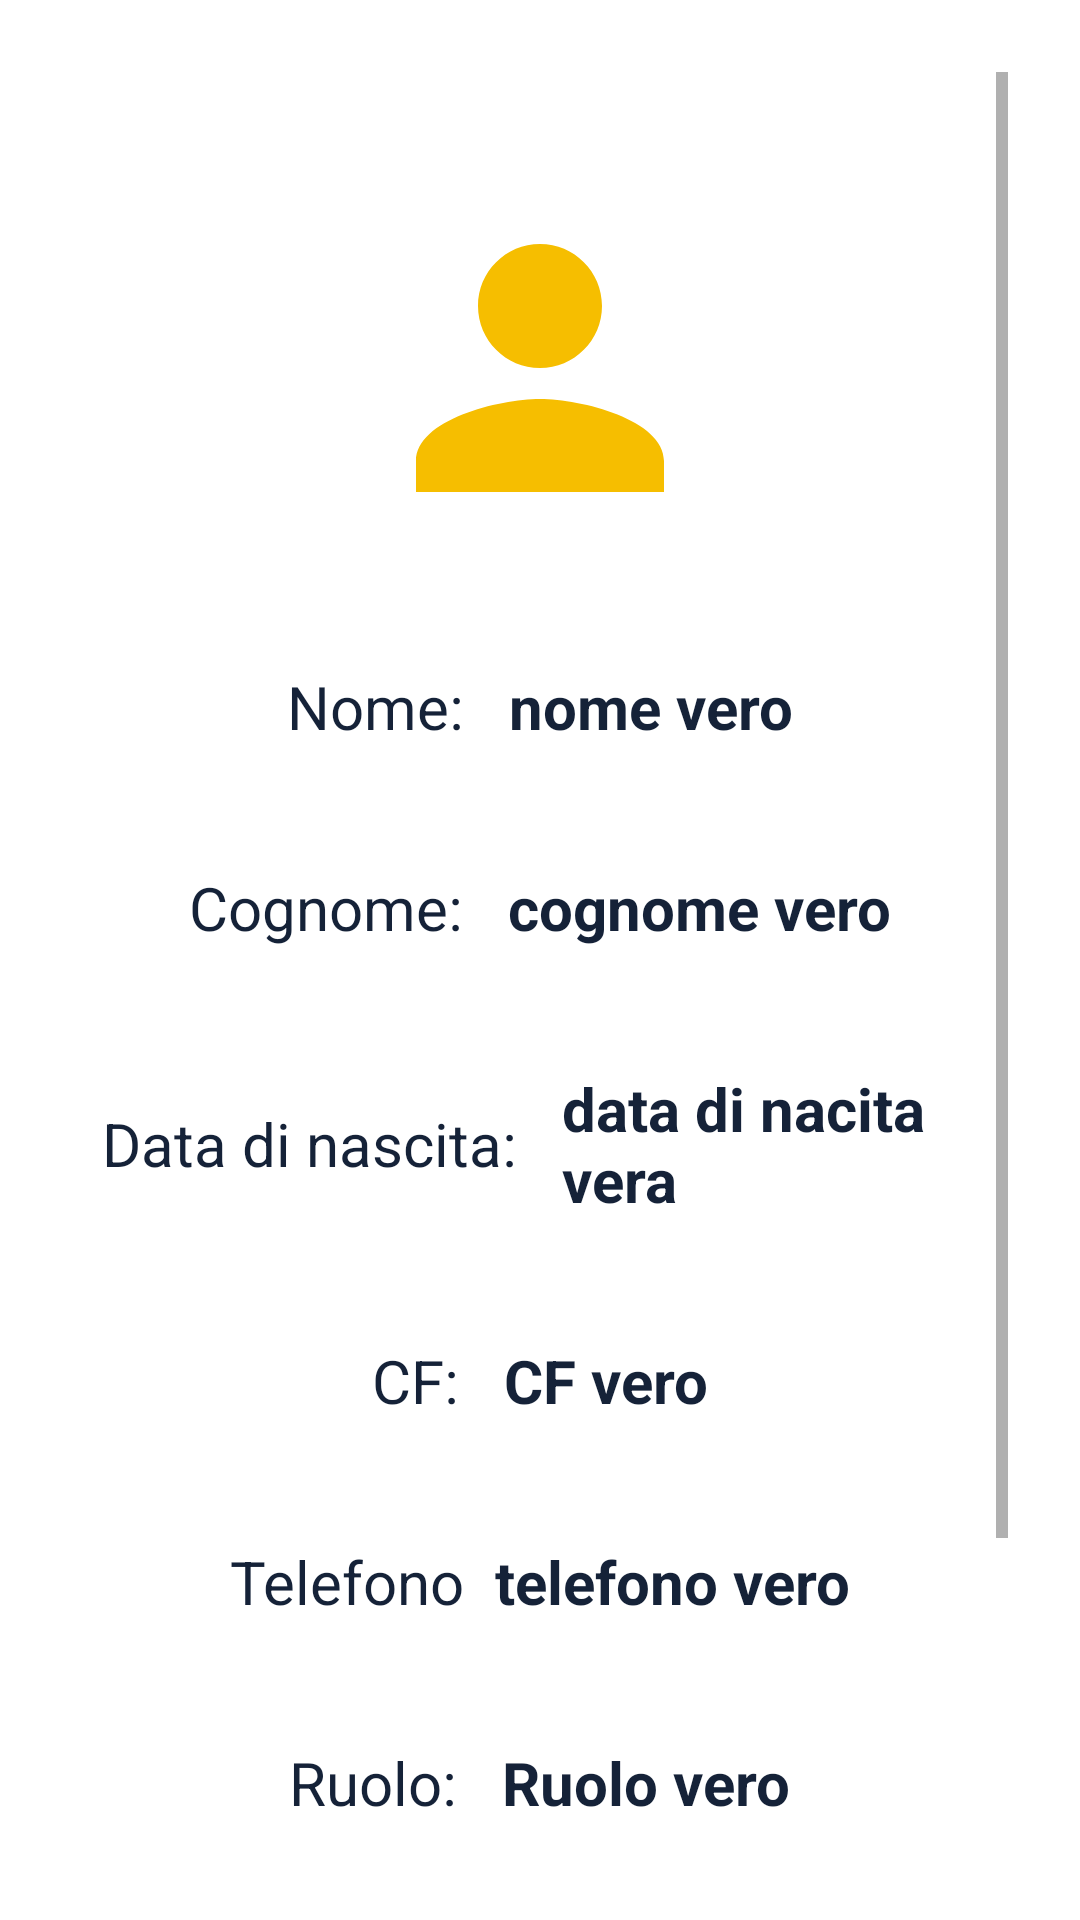

This screen was rendered from an Android layout file. Write that file and the resources it references.
<!-- AndroidManifest.xml: application theme Theme.Footballteam.Standard -->
<!-- res/layout/fragment_visualize_players_details.xml -->
<ScrollView
    xmlns:android="http://schemas.android.com/apk/res/android"
    android:layout_width="match_parent"
    android:layout_height="match_parent"
    android:padding="24dp" >
<LinearLayout
    xmlns:android="http://schemas.android.com/apk/res/android"
    android:layout_width= "match_parent"
    android:layout_marginVertical="10dp"
    android:layout_height="match_parent"
    android:orientation="vertical">

    <LinearLayout
        android:layout_width="match_parent"
        android:layout_height="wrap_content"
        android:gravity="center"
        android:layout_marginTop="24dp"
        android:orientation="horizontal">

        <ImageView
            android:id="@+id/imagine"
            android:layout_width="124dp"
            android:layout_height="129dp"
            android:src="@drawable/ic_baseline_person_24" />
    </LinearLayout>

    <LinearLayout
        android:layout_width="match_parent"
        android:layout_height="wrap_content"
        android:orientation="horizontal"
        android:gravity="center"
        android:padding="10dp"
        android:layout_marginTop="25dp">

        <TextView
            android:id="@+id/nome1"
            android:layout_width="wrap_content"
            android:layout_height="wrap_content"
            android:textSize="20sp"
            android:text="Nome: " />

        <TextView
            android:layout_width="wrap_content"
            android:layout_height="wrap_content"
            android:textSize="20sp"
            android:id="@+id/nome2"
            android:textStyle="bold"
            android:layout_marginStart="10dp"
            android:text="nome vero"/>

    </LinearLayout>

    <LinearLayout
        android:layout_width="match_parent"
        android:layout_height="wrap_content"
        android:orientation="horizontal"
        android:gravity="center"
        android:padding="10dp"
        android:layout_marginTop="20dp">

        <TextView
            android:id="@+id/surname1"
            android:layout_width="wrap_content"
            android:layout_height="wrap_content"
            android:textSize="20sp"
            android:text="Cognome: " />

        <TextView
            android:layout_width="wrap_content"
            android:id="@+id/surname2"
            android:layout_height="wrap_content"
            android:textSize="20sp"
            android:textStyle="bold"
            android:layout_marginStart="10dp"
            android:text="cognome vero"/>

    </LinearLayout>

    <LinearLayout
        android:layout_width="match_parent"
        android:layout_height="wrap_content"
        android:orientation="horizontal"
        android:gravity="center"
        android:padding="10dp"
        android:layout_marginTop="20dp">

        <TextView
            android:id="@+id/dataN1"
            android:layout_width="wrap_content"
            android:layout_height="wrap_content"
            android:textSize="20sp"
            android:text="Data di nascita: " />

        <TextView
            android:layout_width="wrap_content"
            android:id="@+id/dataN2"
            android:layout_height="wrap_content"
            android:textSize="20sp"
            android:textStyle="bold"
            android:layout_marginStart="10dp"
            android:text="data di nacita vera"/>

    </LinearLayout>

    <LinearLayout
        android:layout_width="match_parent"
        android:layout_height="wrap_content"
        android:orientation="horizontal"
        android:padding="10dp"
        android:gravity="center"
        android:layout_marginTop="20dp">

        <TextView
            android:id="@+id/cf1"
            android:layout_width="wrap_content"
            android:layout_height="wrap_content"
            android:textSize="20sp"
            android:text="CF: " />

        <TextView
            android:layout_width="wrap_content"
            android:id="@+id/cf2"
            android:layout_height="wrap_content"
            android:textSize="20sp"
            android:textStyle="bold"
            android:layout_marginStart="10dp"
            android:text="CF vero"/>

    </LinearLayout>

    <LinearLayout
        android:layout_width="match_parent"
        android:layout_height="wrap_content"
        android:orientation="horizontal"
        android:gravity="center"
        android:padding="10dp"
        android:layout_marginTop="20dp">

        <TextView
            android:id="@+id/num1"
            android:layout_width="wrap_content"
            android:layout_height="wrap_content"
            android:textSize="20sp"
            android:text="Telefono" />

        <TextView
            android:layout_width="wrap_content"
            android:id="@+id/num2"
            android:layout_height="wrap_content"
            android:textSize="20sp"
            android:textStyle="bold"
            android:layout_marginStart="10dp"
            android:text="telefono vero"/>

    </LinearLayout>

    <LinearLayout
        android:layout_width="match_parent"
        android:layout_height="wrap_content"
        android:orientation="horizontal"
        android:gravity="center"
        android:padding="10dp"
        android:layout_marginTop="20dp">

        <TextView
            android:id="@+id/ruolo1"
            android:layout_width="wrap_content"
            android:layout_height="wrap_content"
            android:textSize="20sp"
            android:text="Ruolo: " />

        <TextView
            android:layout_width="wrap_content"
            android:id="@+id/ruolo2"
            android:layout_height="wrap_content"
            android:textSize="20sp"
            android:textStyle="bold"
            android:layout_marginStart="10dp"
            android:text="Ruolo vero"/>

    </LinearLayout>

    <LinearLayout
        android:layout_width="match_parent"
        android:layout_height="wrap_content"
        android:orientation="horizontal"
        android:padding="10dp"
        android:gravity="center"
        android:layout_marginTop="20dp">

        <TextView
            android:id="@+id/ris1"
            android:layout_width="wrap_content"
            android:layout_height="wrap_content"
            android:textSize="20sp"
            android:text="Risultati: " />

        <TextView
            android:layout_width="wrap_content"
            android:id="@+id/ris2"
            android:layout_height="wrap_content"
            android:textSize="20sp"
            android:textStyle="bold"
            android:layout_marginStart="10dp"
            android:text="Risultati vero"/>

    </LinearLayout>

    <LinearLayout
        android:layout_width="match_parent"
        android:layout_height="wrap_content"
        android:orientation="horizontal"
        android:padding="10dp"
        android:gravity="center"
        android:layout_marginTop="20dp">

        <TextView
            android:id="@+id/cert1"
            android:layout_width="wrap_content"
            android:layout_height="wrap_content"
            android:textSize="20sp"
            android:text="Certificazioni: " />

        <TextView
            android:layout_width="wrap_content"
            android:id="@+id/cert2"
            android:layout_height="wrap_content"
            android:textSize="20sp"
            android:textStyle="bold"
            android:layout_marginStart="10dp"
            android:text="Certificazioni vero"/>

    </LinearLayout>
</LinearLayout>

    </ScrollView>
<!-- resources referenced by this layout -->
<resources>
  <!-- drawable ic_baseline_person_24 (drawable) -->
  <vector android:height="24dp" android:tint="@color/d_yellow"
      android:viewportHeight="24" android:viewportWidth="24"
      android:width="24dp" xmlns:android="http://schemas.android.com/apk/res/android">
      <path android:fillColor="@android:color/white" android:pathData="M12,12c2.21,0 4,-1.79 4,-4s-1.79,-4 -4,-4 -4,1.79 -4,4 1.79,4 4,4zM12,14c-2.67,0 -8,1.34 -8,4v2h16v-2c0,-2.66 -5.33,-4 -8,-4z"/>
  </vector>
  <style name="Theme.Footballteam.Standard" parent="Theme.MaterialComponents.DayNight.NoActionBar">
          
          <item name="colorPrimary">@color/d_yellow</item>
          <item name="colorPrimaryVariant">@color/golden_yellow</item>
          <item name="colorOnPrimary">@color/dark_blu</item>
          
          <item name="colorSecondary">@color/orange</item>
          <item name="colorSecondaryVariant">@color/light_blu</item>
          <item name="colorOnSecondary">@color/white</item>
          
          <item name="android:statusBarColor" tools:targetApi="l">?attr/colorPrimaryVariant</item>
          
          <item name="android:drawablePadding">5dp</item>
          <item name="android:textColor"> @color/dark_blu</item>
          <item name="drawableTint">@color/orange</item>
      </style>
  <color name="d_yellow">#F6BE00</color>
  <color name="golden_yellow">#E6A519</color>
  <color name="dark_blu">#152238</color>color&gt;
  <color name="orange">#F9AA33</color>color&gt;
  <color name="light_blu">#4A6572</color>color&gt;
  <color name="white">#FFFFFFFF</color>
</resources>
